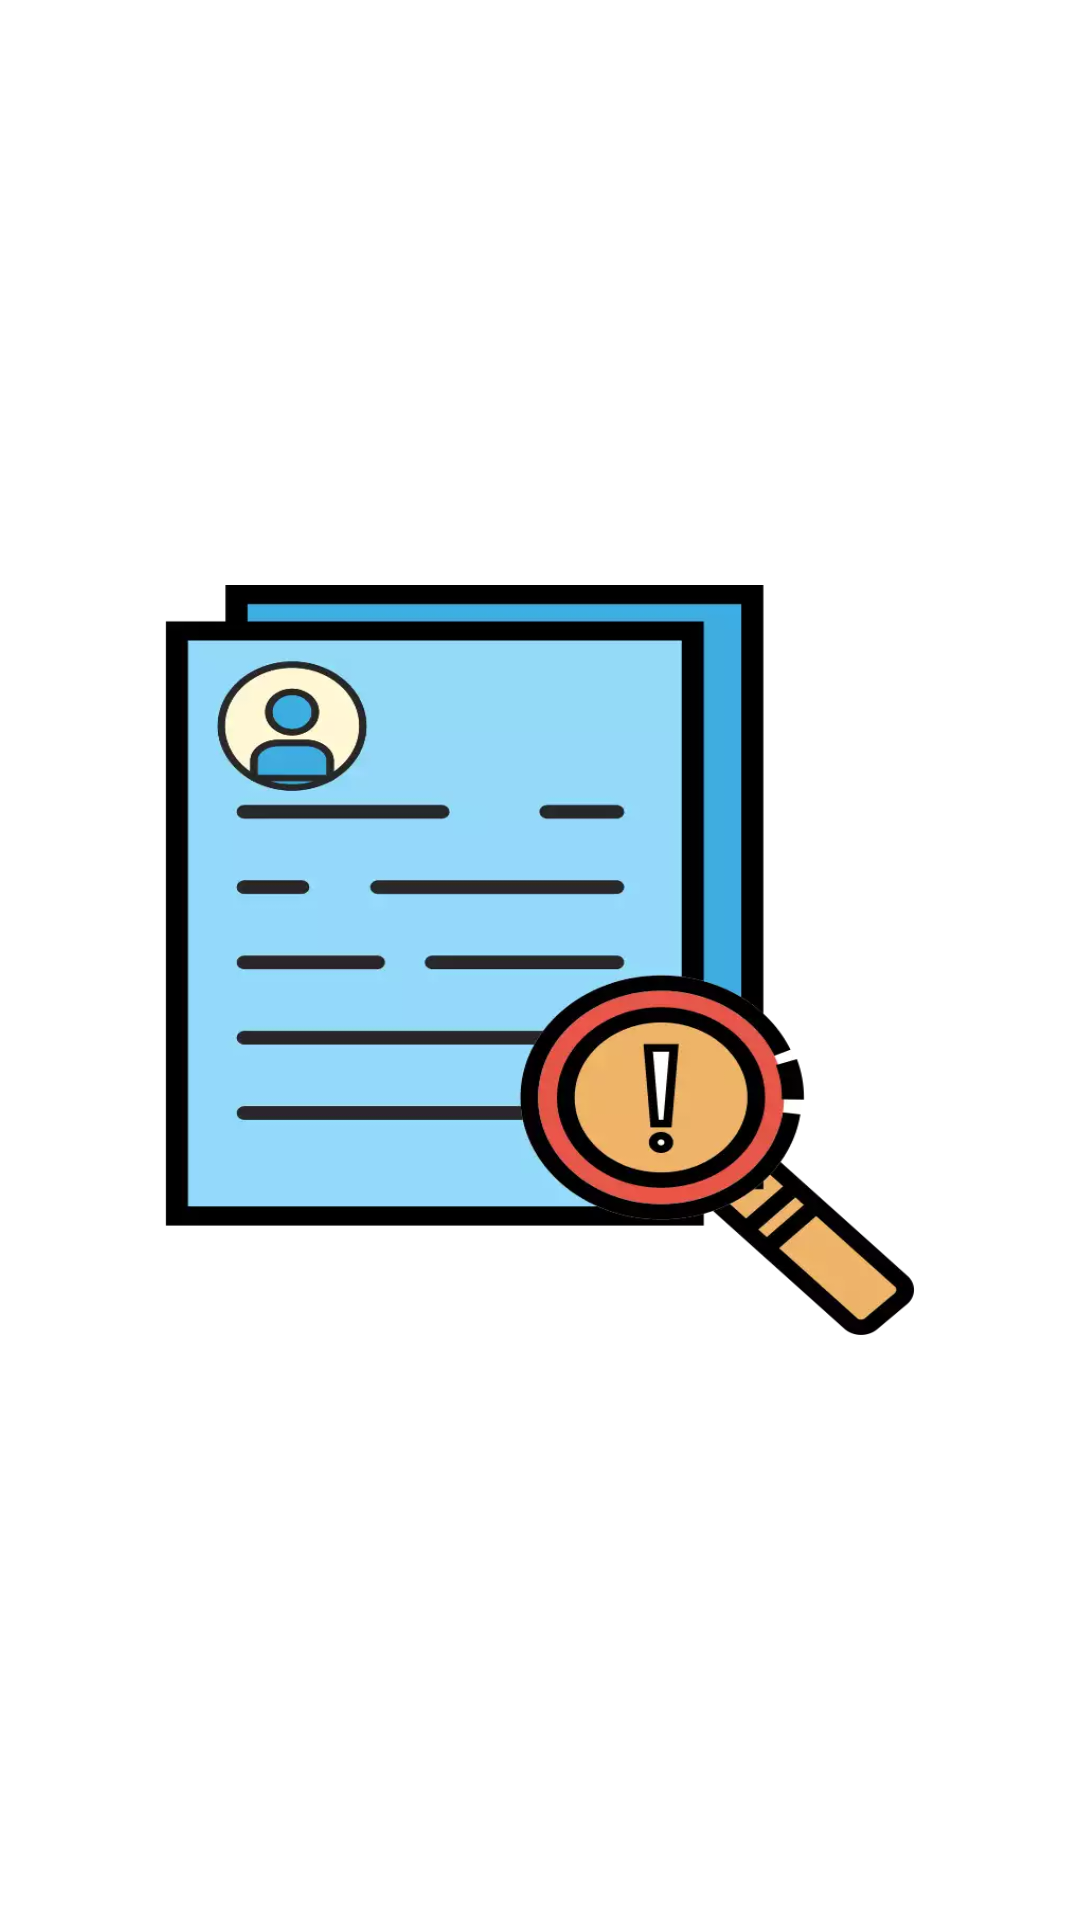

Produce the Android XML layout that renders to this screen, including the resource entries it uses.
<!-- AndroidManifest.xml: activity theme Theme.FullScreen -->
<!-- res/layout/activity_splash.xml -->
<?xml version="1.0" encoding="utf-8"?>
<androidx.constraintlayout.widget.ConstraintLayout xmlns:android="http://schemas.android.com/apk/res/android"
    xmlns:app="http://schemas.android.com/apk/res-auto"
    xmlns:tools="http://schemas.android.com/tools"
    android:layout_width="match_parent"
    android:layout_height="match_parent"
    tools:context=".ui.splash.SplashActivity">

    <androidx.appcompat.widget.AppCompatImageView
        android:id="@+id/appCompatImageView"
        android:layout_width="250dp"
        android:layout_height="250dp"
        android:background="@drawable/logo"
        app:layout_constraintBottom_toBottomOf="parent"
        app:layout_constraintEnd_toEndOf="parent"
        app:layout_constraintStart_toStartOf="parent"
        app:layout_constraintTop_toTopOf="parent" />


</androidx.constraintlayout.widget.ConstraintLayout>
<!-- resources referenced by this layout -->
<resources>
  <!-- drawable logo: webp bitmap (drawable, 13346 bytes) -->
  <style name="Theme.FullScreen" parent="Theme.MaterialComponents.DayNight.NoActionBar">
          <item name="colorPrimaryVariant">@color/primary_dark</item>
          <item name="android:statusBarColor" tools:targetApi="l">?attr/colorPrimaryVariant</item>
      </style>
  <color name="primary_dark">#4ab8bd</color>
</resources>
